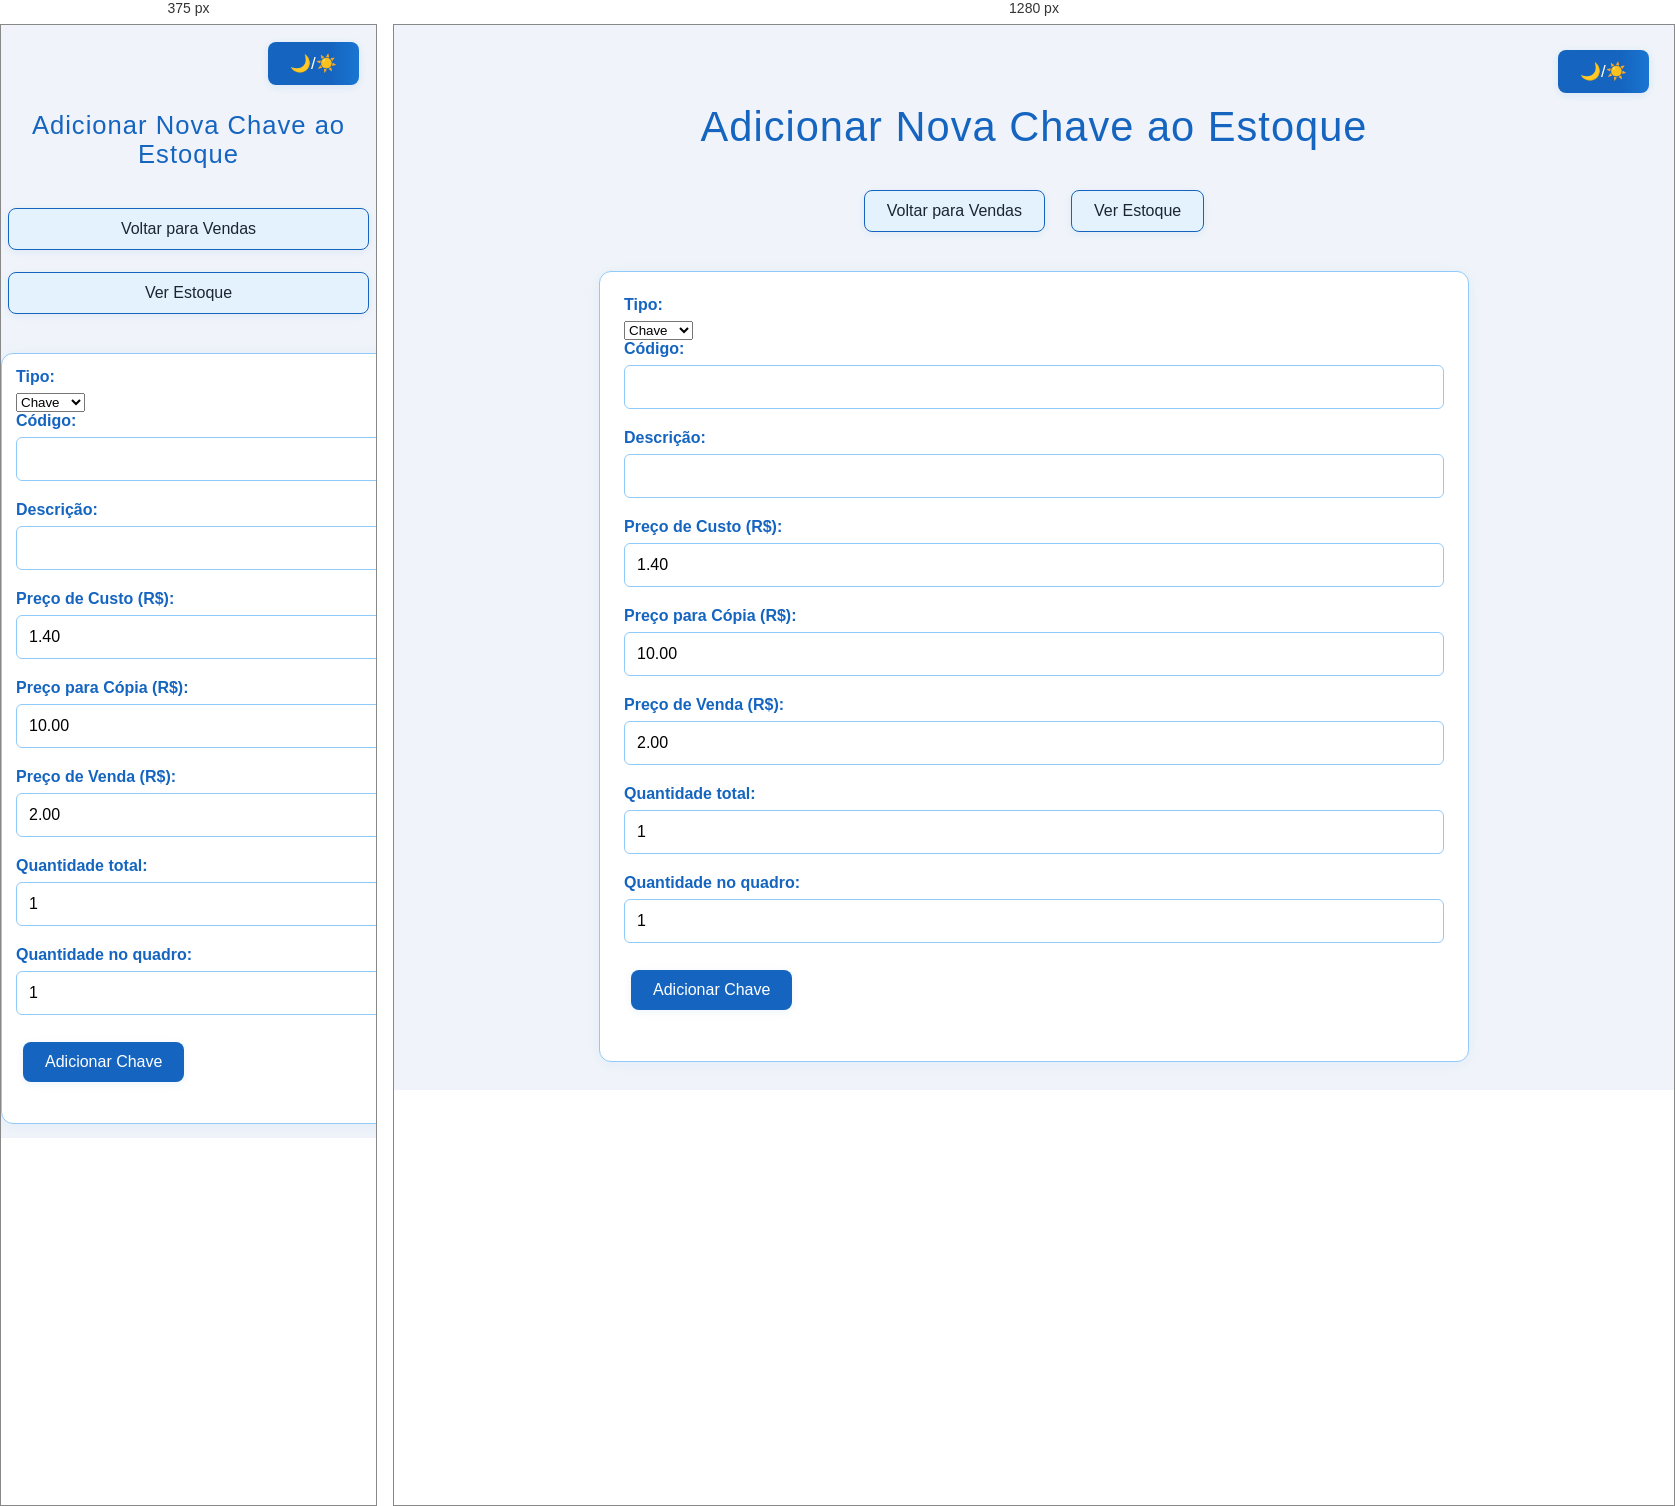
Rendered at 375 px and 1280 px, left to right.

<!-- file: adicionarChave.html -->
<!DOCTYPE html>
<html lang="Pt-br">
<head>
    <meta charset="UTF-8">
    <meta name="viewport" content="width=device-width, initial-scale=1.0">
    <title>Sistema do chaveiro - adicionar chaves</title>
     <script src="script.js" defer></script>
    <link rel="stylesheet" href="style.css">
              <link rel="icon" href="images.jpg" type="image/x-icons">

</head>
<body>
    <div class="tema"><button onclick="alterarTema()">🌙/☀️</button></div>
    <h1>Adicionar Nova Chave ao Estoque</h1>

    <div class="nav">
        <button onclick="window.location.href='index.html'">Voltar para Vendas</button>
        <button onclick="window.location.href='Estoque.html'">Ver Estoque</button>
    </div>

    <div class="form-container">
        <form id="formAdicionarChave">
            <div class="formGroup">
                <label for="tipo">Tipo:</label>
                <select id="tipo" required> <!--para outras coisas do chaveiro. (preciso descobrir como fazer isso)-->
                    <option value="chave">Chave</option>
                    <option value="servico">Serviço</option>
                    <option value="produto">Produto</option>
                </select>
            <div class="formGroup">
                <label for="codigo">Código:</label>
                <input type="text" id="codigo" required>
            </div>
            <div class="formGroup">
              <label for="descricao">Descrição:</label> <!-- ADICIONEI este campo -->
              <input type="text" id="descricao" required>
            </div>
            <div class="formGroup">
                <label for="precoCusto">Preço de Custo (R$):</label>
                <input type="number" id="precoCusto" step="0.01" min="0" value="1.40" required>
            </div>
            

            <div class="formGroup id ="precoCopiaGroup ">
                <label for="precoCopia">Preço para Cópia (R$):</label>
                <input type="number" id="precoCopia" step="0.01" min="0" value="10.00" required>
            </div>
            <div class="formGroup">
                <label for="precoVenda">Preço de Venda (R$):</label>
                <input type="number" id="precoVenda" step="0.01" min="0" value="2.00" required>
            </div>
            <div class="formGroup">
                <label for="quantidade">Quantidade total:</label>
                <input type="number" id="quantidade" min="1" value="1" required>
            </div>
            <div class="formGroup">
                <label for="quadro">Quantidade no quadro:</label>
                <input type="number" id="quadro" min="0" value="1" required>
            </div>
            <button type="submit">Adicionar Chave</button>
            </form>
    </div>
</body>
</html>

/* @media block from style.css */
@media (max-width: 768px) {
    h1 {
        font-size: 1.6rem;
        margin-top: 36px;
    }
    .chave,
    .historico-container,
    .estoque-container,
    .relatorio-container,
    .form-container,
    .backup-container {
        width: 98%;
        margin: 14px auto;
        padding: 14px;
    }
    .tema {
        top: 10px;
        right: 10px;
    }
    .nav {
        flex-direction: column;
        gap: 8px;
    }
    .graficos-container {
        grid-template-columns: 1fr;
    }
}

/* @media block from style.css */
@media (max-width: 768px) {
    .graficos-container {
        grid-template-columns: 1fr;
    }
    
    .grafico-box {
        padding: 15px;
    }
}